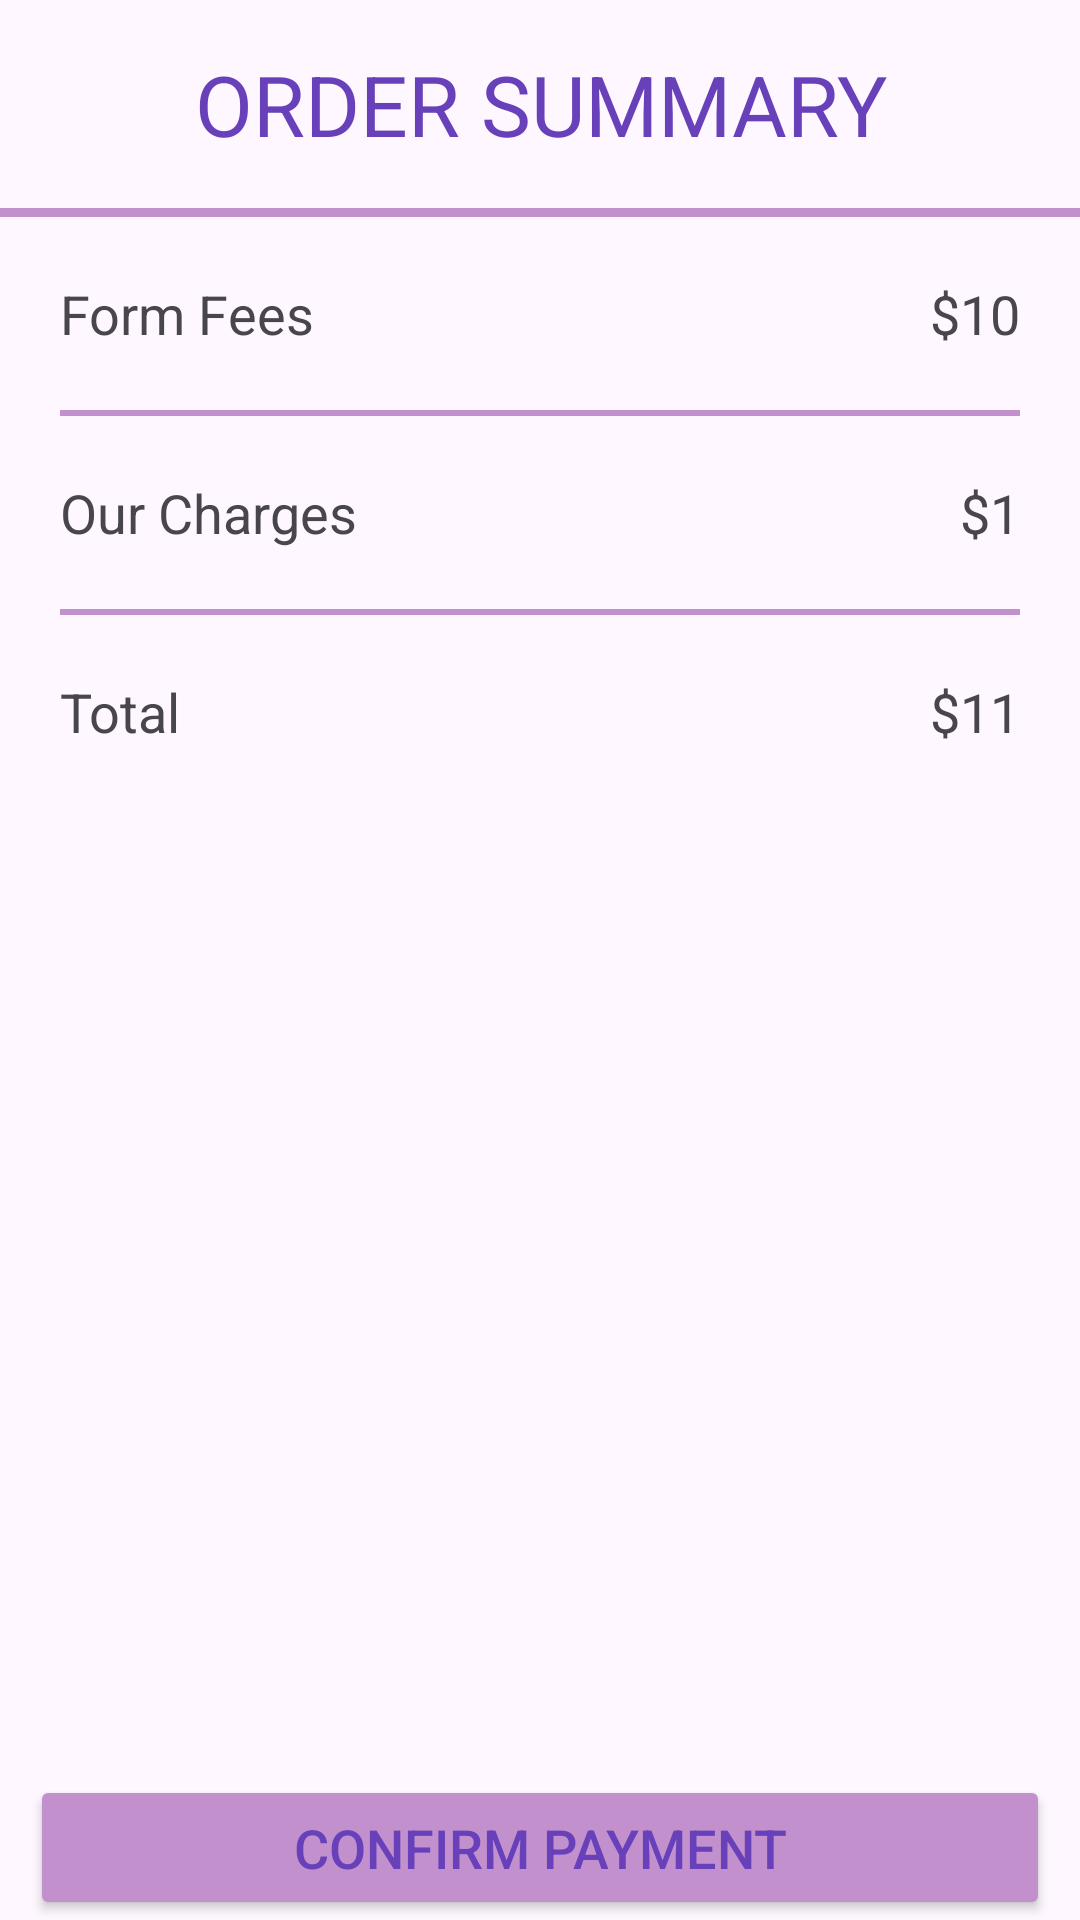

Write the Android layout XML for this screen, with the resource values it uses.
<!-- AndroidManifest.xml: application theme Theme.Material3.Light.NoActionBar -->
<!-- res/layout/activity_payment.xml -->
<?xml version="1.0" encoding="utf-8"?>
<RelativeLayout xmlns:android="http://schemas.android.com/apk/res/android"
    xmlns:tools="http://schemas.android.com/tools"
    android:layout_width="match_parent"
    android:layout_height="match_parent"
    tools:context=".PaymentActivity">



    <TextView
        android:id="@+id/summary"
        android:layout_width="match_parent"
        android:layout_height="wrap_content"
        style="?attr/useMaterialThemeColors"
        android:text="ORDER SUMMARY"
        android:gravity="center"
        android:textSize="28sp"
        android:textColor="@color/purple_500"
        android:layout_marginHorizontal="20dp"
        android:layout_marginVertical="16dp"

        />

    <LinearLayout
        android:id="@+id/divider7"
        android:layout_width="match_parent"
        android:layout_height="3dp"
        android:background="@color/purple_200"
        android:layout_below="@id/summary"
        android:orientation="horizontal" />

    <TextView
        android:id="@+id/tv1"
        android:layout_width="wrap_content"
        android:layout_height="wrap_content"
        android:layout_below="@id/divider7"
        android:layout_marginVertical="20dp"
        android:layout_marginHorizontal="20dp"
        android:text="Form Fees"
        android:textSize="18sp"

        />

    <TextView
        android:id="@+id/tv2"
        android:layout_width="wrap_content"
        android:layout_height="wrap_content"
        android:layout_below="@id/divider7"
        android:layout_alignParentEnd="true"
        android:layout_marginVertical="20dp"
        android:layout_marginHorizontal="20dp"
        android:text="$10"
        android:textSize="18sp"

        />

    <LinearLayout
        android:id="@+id/divider8"
        android:layout_width="match_parent"
        android:layout_height="2dp"
        android:background="@color/purple_200"
        android:layout_below="@id/tv2"
        android:orientation="horizontal"
        android:layout_marginHorizontal="20dp"
        />

    <TextView
        android:id="@+id/tv3"
        android:layout_width="wrap_content"
        android:layout_height="wrap_content"
        android:layout_below="@id/divider8"
        android:layout_marginVertical="20dp"
        android:layout_marginHorizontal="20dp"
        android:text="Our Charges"
        android:textSize="18sp"

        />

    <TextView
        android:id="@+id/tv4"
        android:layout_width="wrap_content"
        android:layout_height="wrap_content"
        android:layout_below="@id/divider8"
        android:layout_alignParentEnd="true"
        android:layout_marginVertical="20dp"
        android:layout_marginHorizontal="20dp"
        android:text="$1"
        android:textSize="18sp"

        />

    <LinearLayout
        android:id="@+id/divider9"
        android:layout_width="match_parent"
        android:layout_height="2dp"
        android:background="@color/purple_200"
        android:layout_below="@id/tv4"
        android:orientation="horizontal"
        android:layout_marginHorizontal="20dp"
        />

    <TextView
        android:id="@+id/tv5"
        android:layout_width="wrap_content"
        android:layout_height="wrap_content"
        android:layout_below="@id/divider9"
        android:layout_marginVertical="20dp"
        android:layout_marginHorizontal="20dp"
        android:text="Total"
        android:textSize="18sp"

        />

    <TextView
        android:id="@+id/tv6"
        android:layout_width="wrap_content"
        android:layout_height="wrap_content"
        android:layout_below="@id/divider9"
        android:layout_alignParentEnd="true"
        android:layout_marginVertical="20dp"
        android:layout_marginHorizontal="20dp"
        android:text="$11"
        android:textSize="18sp"

        />

    <Button
        android:id="@+id/confirm_pay"
        android:layout_width="match_parent"
        android:layout_height="wrap_content"
        android:backgroundTint="@color/purple_200"
        android:textColor="@color/purple_500"
        android:textSize="18sp"
        android:paddingVertical="12dp"
        android:text="CONFIRM PAYMENT"
        android:layout_alignParentBottom="true"
        android:layout_marginHorizontal="10dp"

        />
</RelativeLayout>
<!-- resources referenced by this layout -->
<resources>
  <color name="purple_200">#C291CD  </color>
  <color name="purple_500">#6841BA </color>
</resources>
